Run: headless pygame with SDL's dummy video driver; simulated clock (each Clock.tick advances the game by its frame time, no real sleeping); random seed 0; keys injected as events and as key.get_pressed() state; mouse plan: one left click at the window centre at the start of phase 2, then a move to the lower-right quarter at the start of phase 3.
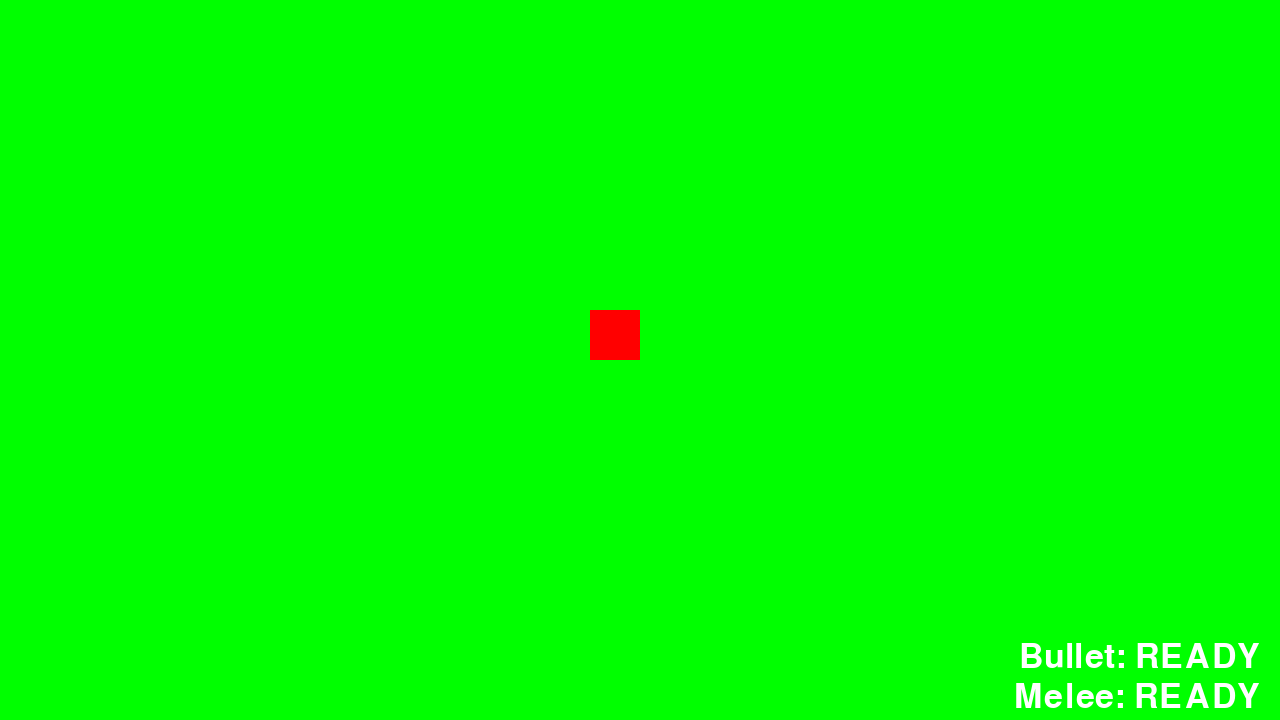
Frame 1 of 4 · flips 1–60 · no input
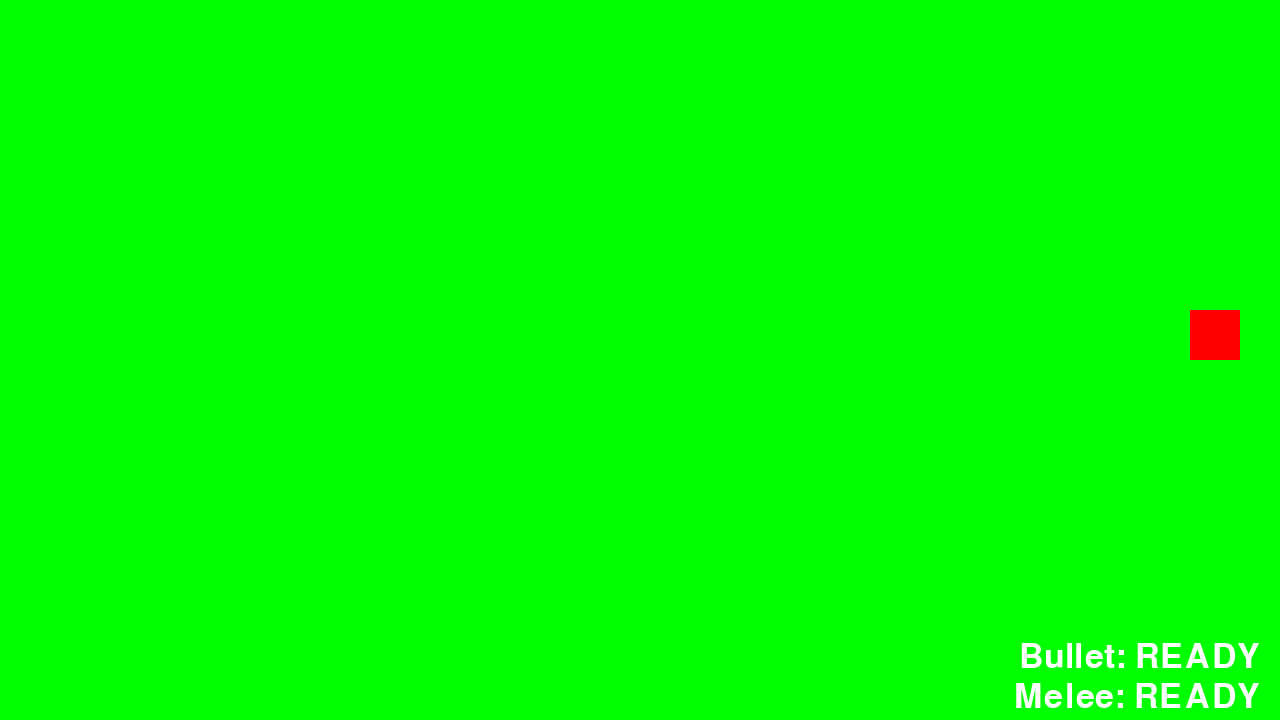
Frame 2 of 4 · flips 61–180 · clicked the window centre · tapped SPACE, RETURN · held RIGHT (→), D
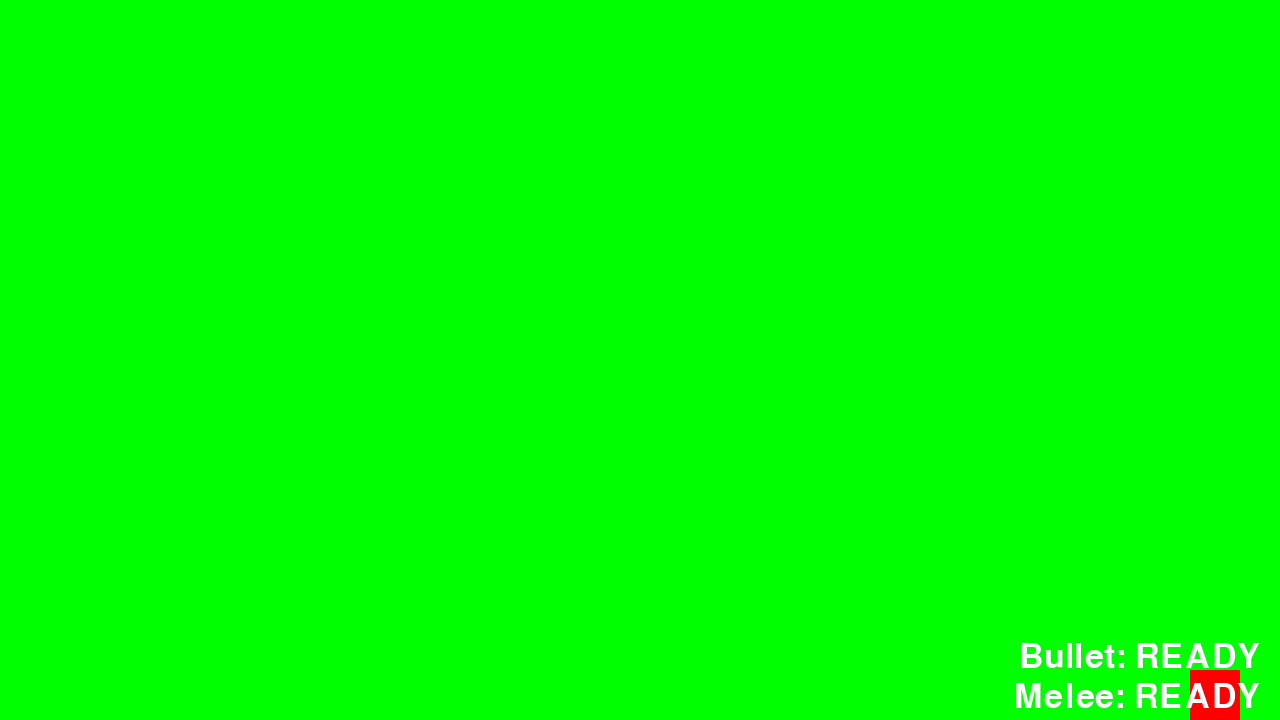
Frame 3 of 4 · flips 181–300 · moved the mouse to the lower-right quarter · held DOWN (↓), S
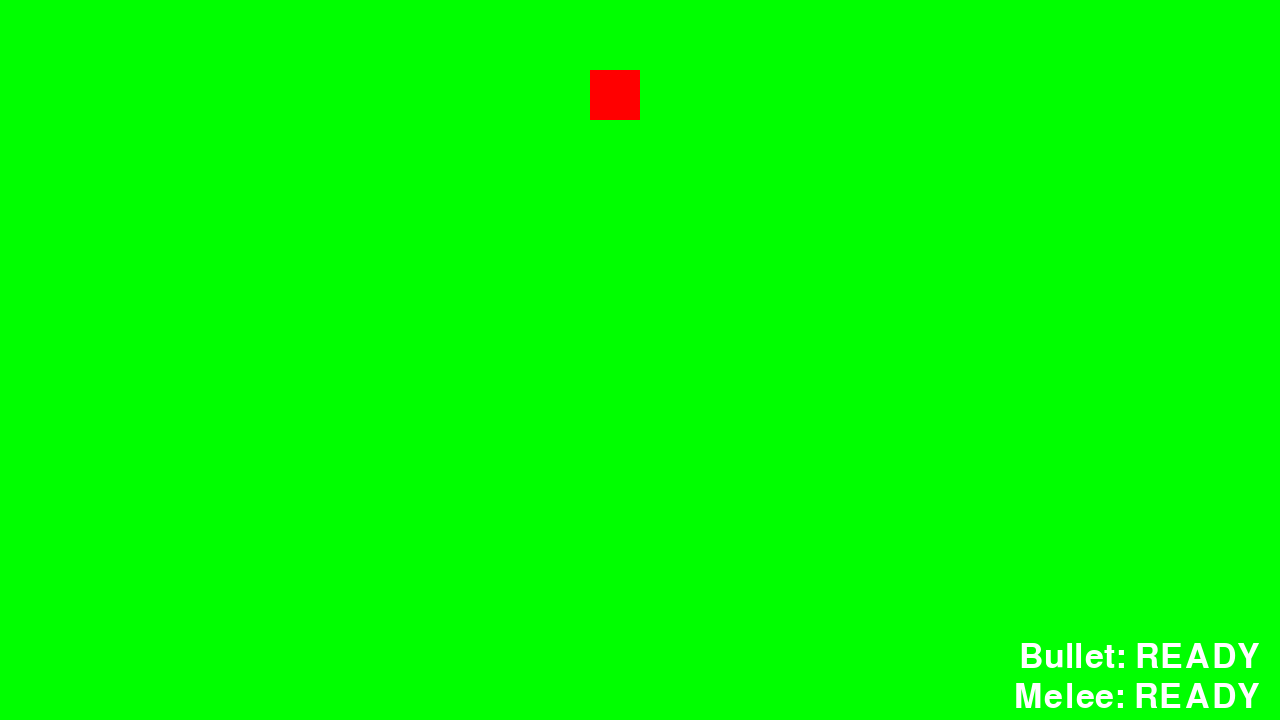
Frame 4 of 4 · flips 301–420 · held LEFT (←), A, UP (↑), W

The pygame program that drew these frames:

import pygame
import random
import math
pygame.init()

# Constants
HEIGHT, WIDTH = 720, 1280
FPS = 30
WIN = pygame.display.set_mode((WIDTH, HEIGHT))

# FONT
font = pygame.font.Font(None, 50)
pygame.display.set_caption("Anomaly")

# COLOURS
GREEN = (0, 255, 0)
BLUE = (0, 0, 255)
WHITE = (255, 255, 255)
RED = (255, 0, 0)
BLACK = (0, 0, 0)

# VARIABLE (PATTERN)
CHAR_SIZE = 50
SPAWN_INTERVAL = 1000  # in milliseconds (1 second)
BULLET_RADIUS = 5
BULLET_SPEED = 20
BULLET_COOLDOWN = 700  # in milliseconds
DAMAGE_BULLET = 5  # Damage to enemies when hit by a bullet
DAMAGE_MELEE_WEAPON = 7  # Damage of the new melee weapon
MELEE_WEAPON_RANGE = 100  # Range of the melee weapon
MELEE_WEAPON_ANGLE = 60  # Attack cone angle in degrees
MELEE_COOLDOWN = 3000  # in milliseconds (5 seconds cooldown for melee)

class Enemy:
    def __init__(self, x, y, hp, attack_damage):
        self.x = x
        self.y = y
        self.hp = hp
        self.attack_damage = attack_damage
        self.width = CHAR_SIZE
        self.height = CHAR_SIZE
        self.speed = 2  # Speed of the enemy

    def draw(self, window):
        pygame.draw.rect(window, BLUE, (self.x, self.y, self.width, self.height))

        # Draw HP text in the middle of the enemy
        hp_text = font.render(str(self.hp), True, WHITE)
        text_rect = hp_text.get_rect(center=(self.x + self.width // 2, self.y + self.height // 2))
        window.blit(hp_text, text_rect)

    def update(self, player_x, player_y):
        # Move towards the player
        if self.x < player_x:
            self.x += self.speed
        elif self.x > player_x:
            self.x -= self.speed

        if self.y < player_y:
            self.y += self.speed
        elif self.y > player_y:
            self.y -= self.speed

    def is_hit(self, bullet_x, bullet_y):
        return self.x < bullet_x < self.x + self.width and self.y < bullet_y < self.y + self.height

    def take_damage(self, damage):
        self.hp -= damage
        if self.hp <= 0:
            return True  # Indicates that the enemy is dead
        return False

class Bullet:
    def __init__(self, x, y, target_x, target_y):
        self.x = x
        self.y = y
        self.target_x = target_x
        self.target_y = target_y
        angle = math.atan2(target_y - y, target_x - x)
        self.vel_x = BULLET_SPEED * math.cos(angle)
        self.vel_y = BULLET_SPEED * math.sin(angle)

    def draw(self, window):
        pygame.draw.circle(window, WHITE, (int(self.x), int(self.y)), BULLET_RADIUS)

    def update(self):
        self.x += self.vel_x
        self.y += self.vel_y

    def is_out_of_bounds(self):
        return self.x < 0 or self.x > WIDTH or self.y < 0 or self.y > HEIGHT

def draw_window(player_x, player_y, enemies, bullets, spell_box_text, damage_area, bullet_cooldown_counter, melee_cooldown_counter, spell_box):
    WIN.fill(GREEN)

    # Player
    pygame.draw.rect(WIN, RED, (player_x, player_y, CHAR_SIZE, CHAR_SIZE))

    # Enemies
    for enemy in enemies:
        enemy.draw(WIN)

    # Bullets
    for bullet in bullets:
        bullet.draw(WIN)

    # Damage Area Visualization ("X" shape melee weapon)
    for start_angle, end_angle in damage_area:
        pygame.draw.line(WIN, WHITE, 
                         (player_x + CHAR_SIZE // 2, player_y + CHAR_SIZE // 2),
                         (player_x + CHAR_SIZE // 2 + MELEE_WEAPON_RANGE * math.cos(start_angle),
                          player_y + CHAR_SIZE // 2 + MELEE_WEAPON_RANGE * math.sin(start_angle)), 
                         2)
        pygame.draw.line(WIN, WHITE, 
                         (player_x + CHAR_SIZE // 2, player_y + CHAR_SIZE // 2),
                         (player_x + CHAR_SIZE // 2 + MELEE_WEAPON_RANGE * math.cos(end_angle),
                          player_y + CHAR_SIZE // 2 + MELEE_WEAPON_RANGE * math.sin(end_angle)), 
                         2)

    # Draw Cooldown Timers with "READY" or Countdown
    bullet_cooldown_text = "READY" if bullet_cooldown_counter == 0 else f"{bullet_cooldown_counter // 1000}s"
    bullet_cooldown_label = font.render(f"Bullet: {bullet_cooldown_text}", True, WHITE)
    WIN.blit(bullet_cooldown_label, (WIDTH - bullet_cooldown_label.get_width() - 20, HEIGHT - 80))

    melee_cooldown_text = "READY" if melee_cooldown_counter == 0 else f"{melee_cooldown_counter // 1000}s"
    melee_cooldown_label = font.render(f"Melee: {melee_cooldown_text}", True, WHITE)
    WIN.blit(melee_cooldown_label, (WIDTH - melee_cooldown_label.get_width() - 20, HEIGHT - 40))

    # Spell Box UI - display when active
    if spell_box == 1:
        # Draw Spellbox box
        pygame.draw.rect(WIN, WHITE, (WIDTH // 4, HEIGHT // 4, WIDTH // 2, 100), 2)  # Spellbox box
        # Draw text "Spellbox Active"
        spellbox_text = font.render("Spellbox Active", True, WHITE)
        WIN.blit(spellbox_text, (WIDTH // 4 + 10, HEIGHT // 4 - 40))
        # Draw the text that the player types
        user_input_text = font.render(spell_box_text, True, WHITE)
        WIN.blit(user_input_text, (WIDTH // 4 + 10, HEIGHT // 4 + 30))

def main():
    global spell_box  # Track if the spell box is active
    global spell_box_text  # Track the text typed in the spell box

    # VARIABLES (NEED TO UPDATE)
    player_x, player_y = 590, 310
    vel = 5
    spell_box = 0  # Spell box is initially closed (inactive)
    spell_box_text = ""  # Stores the text typed by the player in the spellbox
    enemies = []
    bullets = []
    last_bullet_time = 0
    last_melee_time = 0  # Track last time melee was used
    bullet_cooldown_counter = 0
    melee_cooldown_counter = 0

    run_game = True
    clock = pygame.time.Clock()

    # Spawn timer
    pygame.time.set_timer(pygame.USEREVENT, SPAWN_INTERVAL)

    ### EVENT CHECKER
    while run_game:
        clock.tick(FPS)
        current_time = pygame.time.get_ticks()
        damage_area = []  # Reset damage areas each frame

        # Cooldown counters
        bullet_cooldown_counter = max(0, bullet_cooldown_counter - clock.get_time())
        melee_cooldown_counter = max(0, melee_cooldown_counter - clock.get_time())

        for event in pygame.event.get():
            if event.type == pygame.QUIT:  # exit
                run_game = False

            # Spellbox event handling
            if event.type == pygame.KEYDOWN:
                if spell_box == 1:  # If the spell box is active
                    if event.key == pygame.K_BACKSPACE:
                        spell_box_text = spell_box_text[:-1]  # Remove the last character
                    elif event.key == pygame.K_ESCAPE:
                        spell_box = 0  # Close the spell box when Escape is pressed
                        spell_box_text = ""  # Reset the text when closing the spell box
                    else:
                        spell_box_text += event.unicode  # Add the typed character
                else:  # If the spell box is not active
                    if event.key == pygame.K_i:
                        spell_box = 1  # Activate the spell box when 'i' is pressed

            # Spawn enemy
            if event.type == pygame.USEREVENT:
                side = random.choice(["left", "right"])
                x = 0 if side == "left" else WIDTH - CHAR_SIZE
                y = random.randint(0, HEIGHT - CHAR_SIZE)
                hp = 15  # Initial HP of the enemy
                attack_damage = random.randint(5, 20)
                enemies.append(Enemy(x, y, hp, attack_damage))

        keys = pygame.key.get_pressed()

        # Player movement restrictions when spell box is active
        if spell_box == 0:  # Only allow player movement if spell box is inactive
            # Player Control
            if keys[pygame.K_a]:  # LEFT
                player_x -= vel
            if keys[pygame.K_d]:  # RIGHT
                player_x += vel
            if keys[pygame.K_w]:  # UP
                player_y -= vel
            if keys[pygame.K_s]:  # DOWN
                player_y += vel

        # Map Area for Player bound
        player_x = max(0, min(player_x, WIDTH - CHAR_SIZE))
        player_y = max(0, min(player_y, HEIGHT - CHAR_SIZE))

        # Enemy movement speed reduction when spell box is active
        for enemy in enemies:
            if spell_box == 1:  # Slow down enemies if spell box is active
                enemy.speed = 1  # Reduced speed
            else:
                enemy.speed = 2  # Normal speed

        # Shooting bullets with cooldown
        if pygame.mouse.get_pressed()[0] and bullet_cooldown_counter == 0:
            mouse_x, mouse_y = pygame.mouse.get_pos()
            bullets.append(Bullet(player_x + CHAR_SIZE // 2, player_y + CHAR_SIZE // 2, mouse_x, mouse_y))
            bullet_cooldown_counter = BULLET_COOLDOWN

        # Melee Weapon Activation (Right Click)
        if pygame.mouse.get_pressed()[2] and melee_cooldown_counter == 0:
            mouse_x, mouse_y = pygame.mouse.get_pos()
            # Calculate the angle between the player's center and the mouse position
            angle_to_mouse = math.degrees(math.atan2(mouse_y - (player_y + CHAR_SIZE // 2), mouse_x - (player_x + CHAR_SIZE // 2)))

            # Invert the arc by swapping the start and end angles
            start_angle = math.radians(angle_to_mouse + MELEE_WEAPON_ANGLE / 2)
            end_angle = math.radians(angle_to_mouse - MELEE_WEAPON_ANGLE / 2)

            # Display attack range visualization as a cross ("X")
            damage_area.append((start_angle, end_angle))

            # Melee attack logic
            for enemy in enemies[:]:
                enemy_center_x = enemy.x + enemy.width // 2
                enemy_center_y = enemy.y + enemy.height // 2
                distance = math.hypot(enemy_center_x - (player_x + CHAR_SIZE // 2), enemy_center_y - (player_y + CHAR_SIZE // 2))

                if distance <= MELEE_WEAPON_RANGE:
                    angle_to_enemy = math.degrees(math.atan2(enemy_center_y - (player_y + CHAR_SIZE // 2), enemy_center_x - (player_x + CHAR_SIZE // 2)))
                    angle_diff = (angle_to_enemy - angle_to_mouse + 360) % 360

                    if angle_diff <= MELEE_WEAPON_ANGLE / 2 or angle_diff >= 360 - MELEE_WEAPON_ANGLE / 2:
                        if enemy.take_damage(DAMAGE_MELEE_WEAPON):
                            enemies.remove(enemy)
            melee_cooldown_counter = MELEE_COOLDOWN

        # Update bullets
        for bullet in bullets[:]:  # Iterating over a copy of the list
            bullet.update()
            if bullet.is_out_of_bounds():
                bullets.remove(bullet)
            else:
                for enemy in enemies[:]:  # Check each enemy for collision with this bullet
                    if enemy.is_hit(bullet.x, bullet.y):
                        if enemy.take_damage(DAMAGE_BULLET):
                            enemies.remove(enemy)
                        if bullet in bullets:  # Check if bullet is still in the list before removing
                            bullets.remove(bullet)


        # Update enemies
        for enemy in enemies:
            enemy.update(player_x, player_y)

        # Draw the game window
        draw_window(player_x, player_y, enemies, bullets, spell_box_text, damage_area, bullet_cooldown_counter, melee_cooldown_counter, spell_box)

        pygame.display.update()

    pygame.quit()

if __name__ == "__main__":
    main()
ddd
